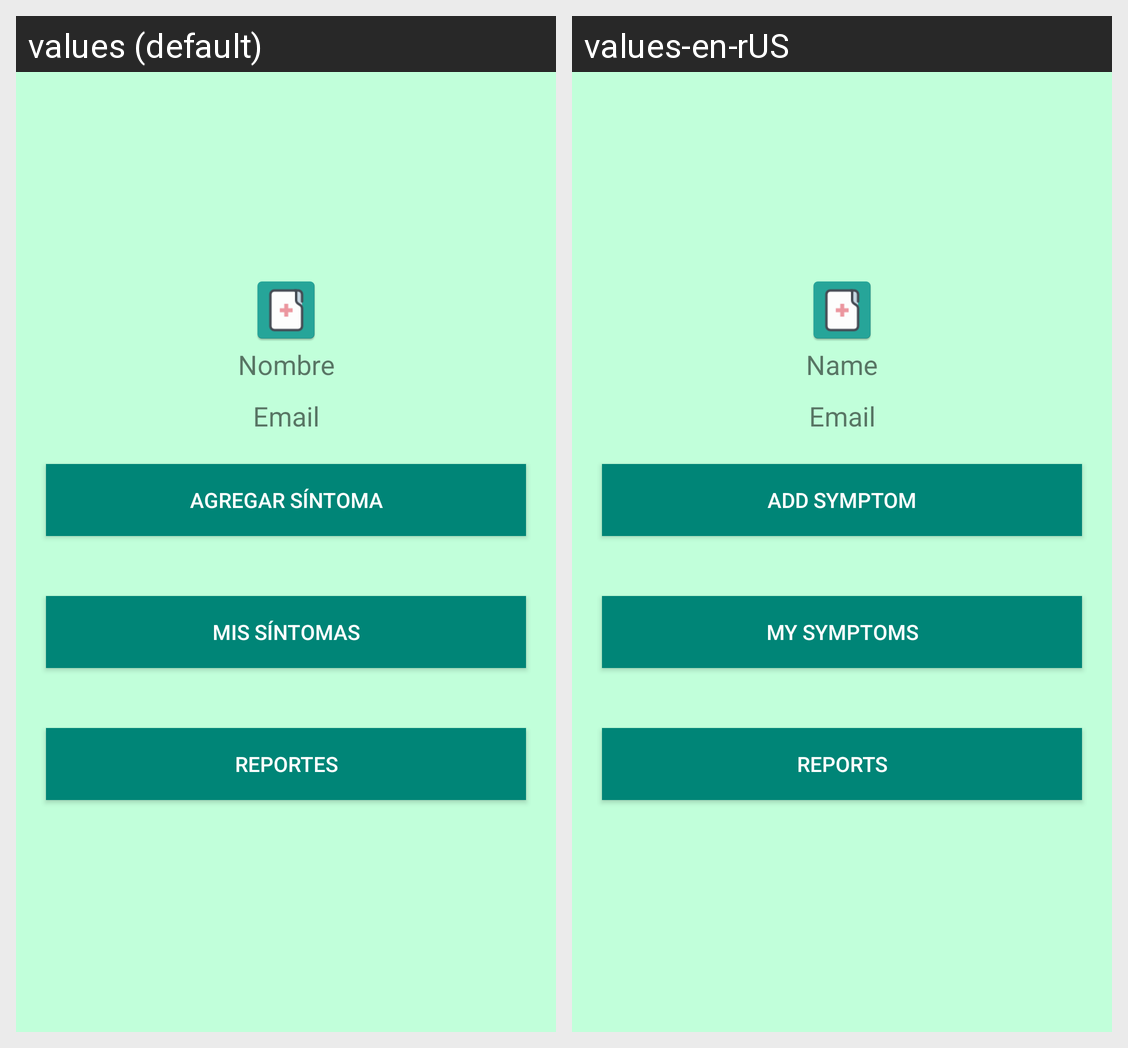

Locale-by-locale string values for the Android screen shown in this grid:
Android screen res/layout/activity_profile.xml rendered under 2 locales, left to right: values (default), values-en-rUS. Device: Nexus 5 (rendered at 1080×1920; each locale shown at half size, 540×960, under a caption strip naming it); theme AppTheme.
Strings drawn on this screen, with the default value and each locale's value (text and hints the layout hard-codes, and strings that could not be matched under every locale, appear in the picture but are not listed):

et_name
  values: Nombre
  values-en-rUS: Name

et_email
  values: Email
  values-en-rUS: Email

btn_toaddoccurence
  values: Agregar Síntoma
  values-en-rUS: Add Symptom

btn_tolistoccurencesview
  values: Mis Síntomas
  values-en-rUS: My Symptoms

btn_reports_section
  values: Reportes
  values-en-rUS: Reports
